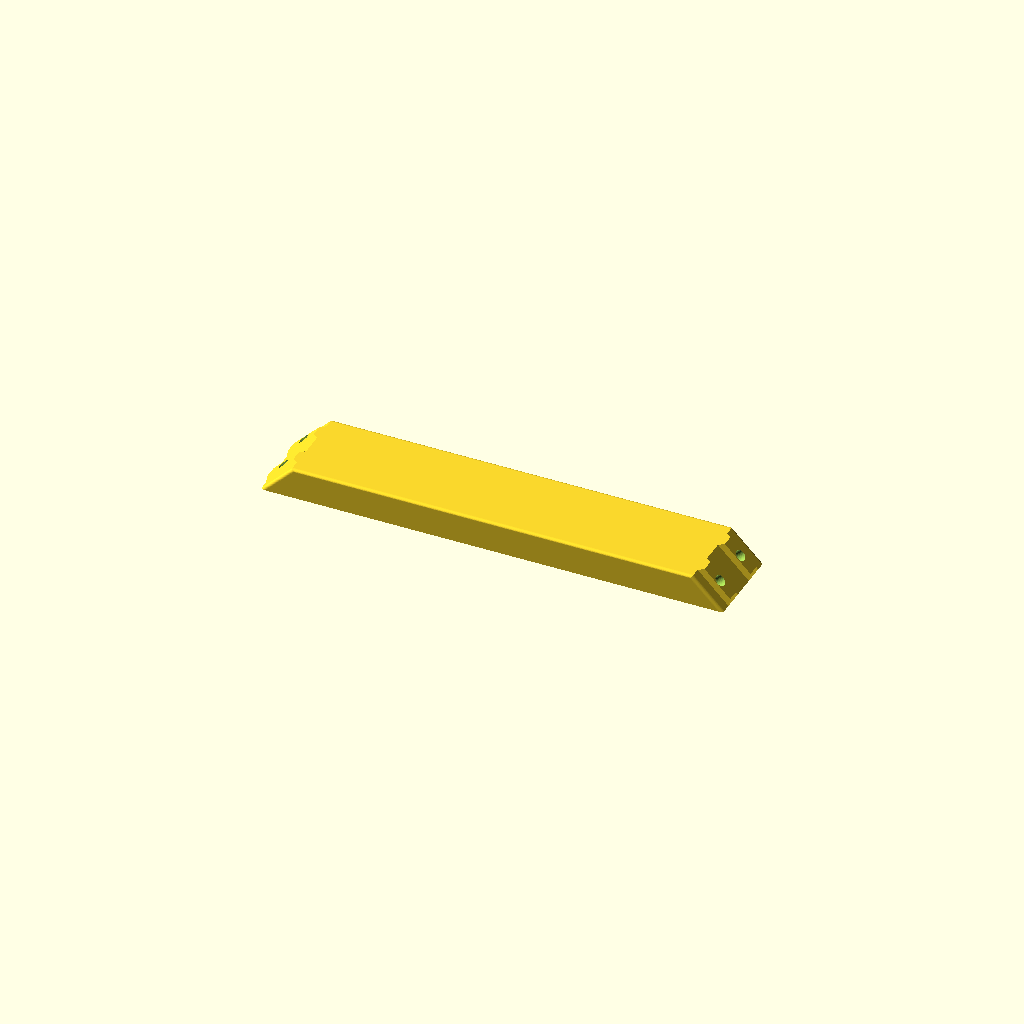
Cell 1: the model at its default parameters.
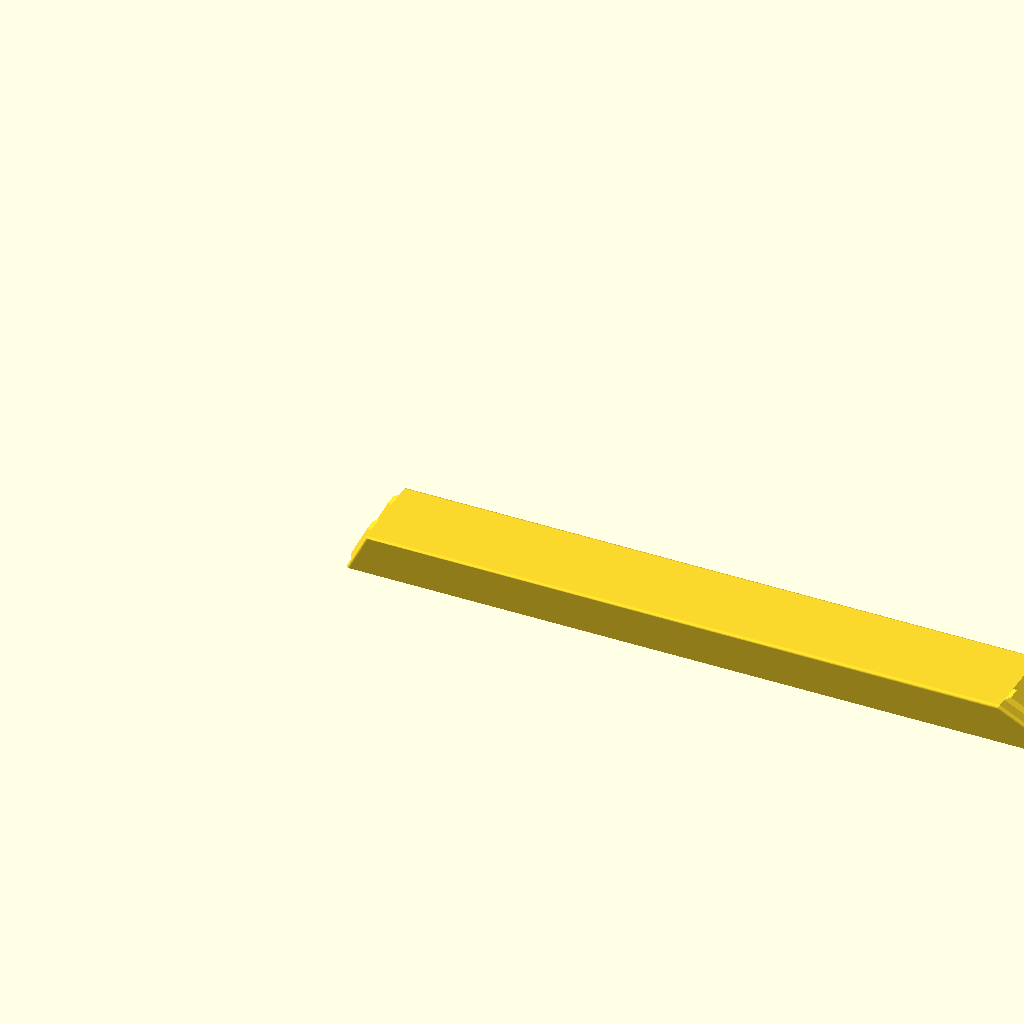
Cell 2 — d1 set to 300, the other parameters unchanged.
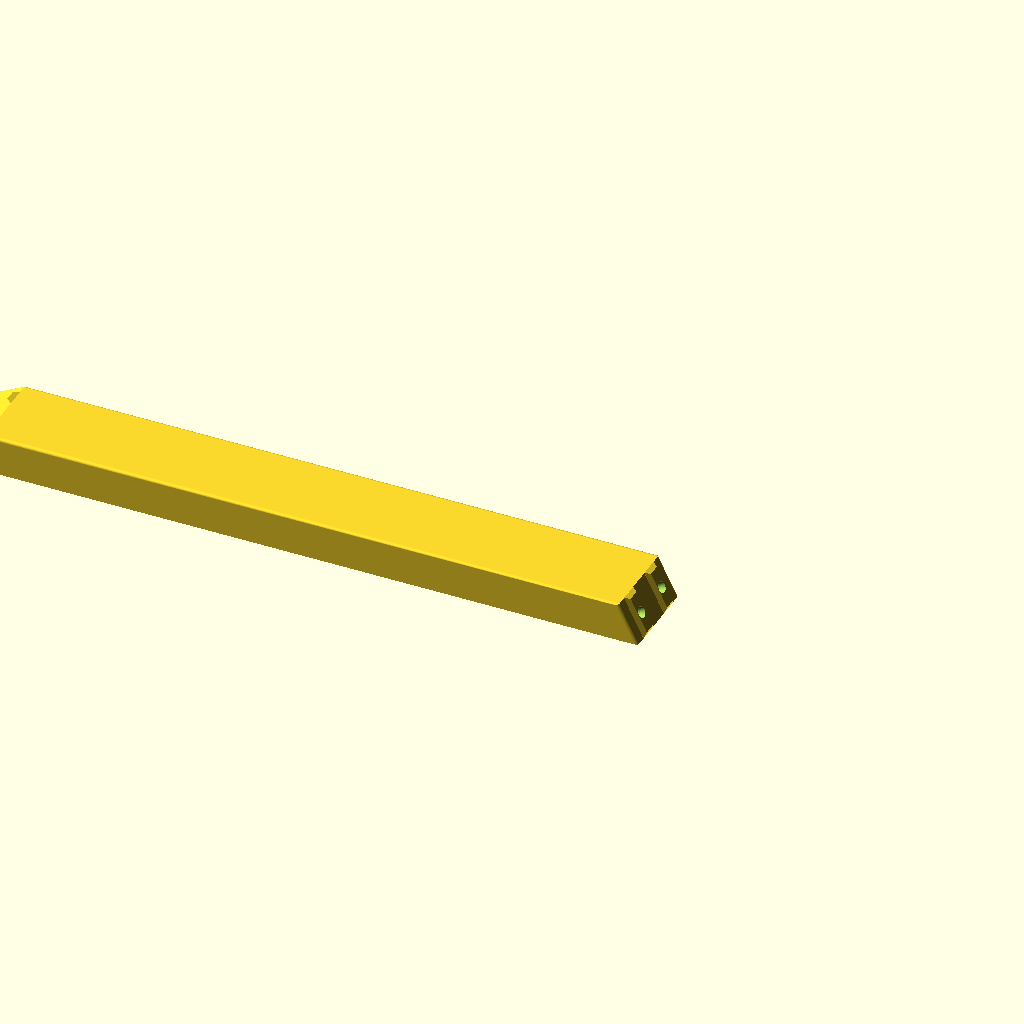
Cell 3: the same model with d2 = 300.
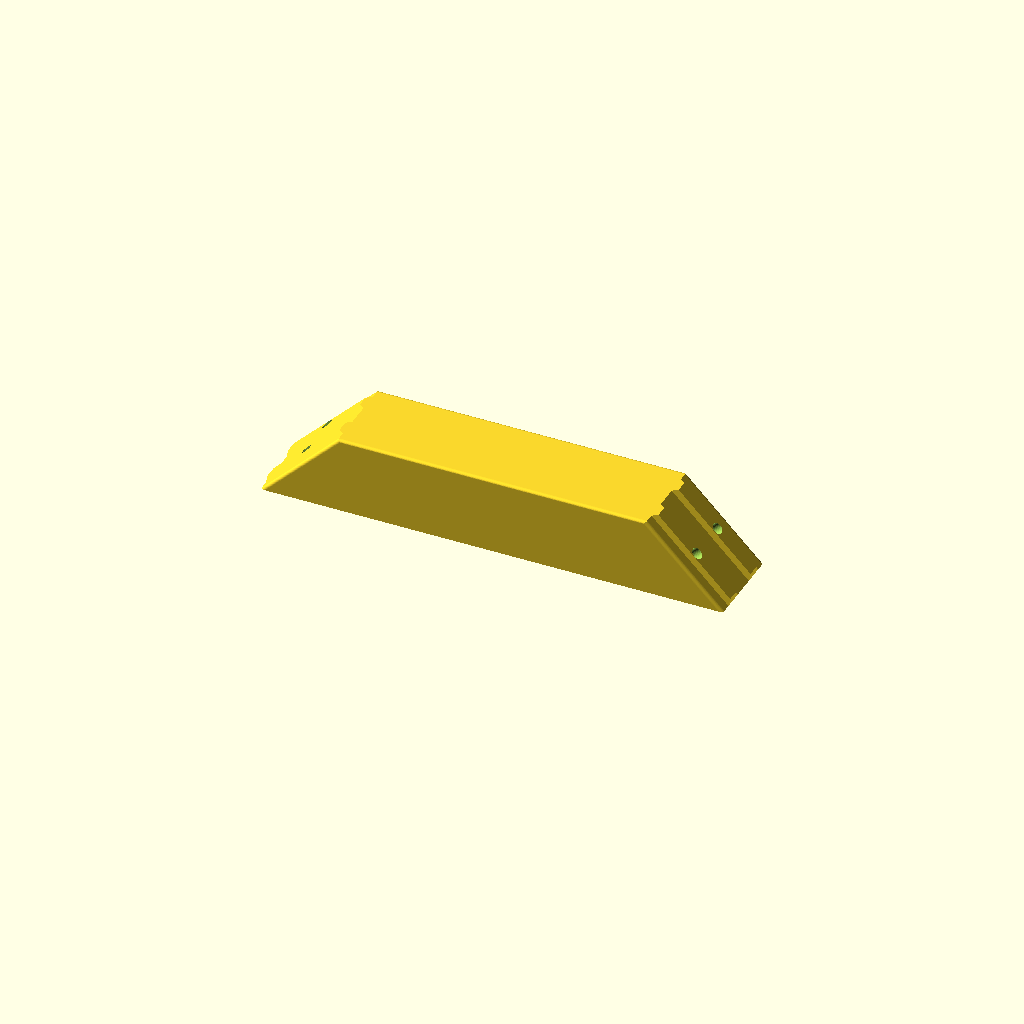
Cell 4: mw = 50 (everything else at default).
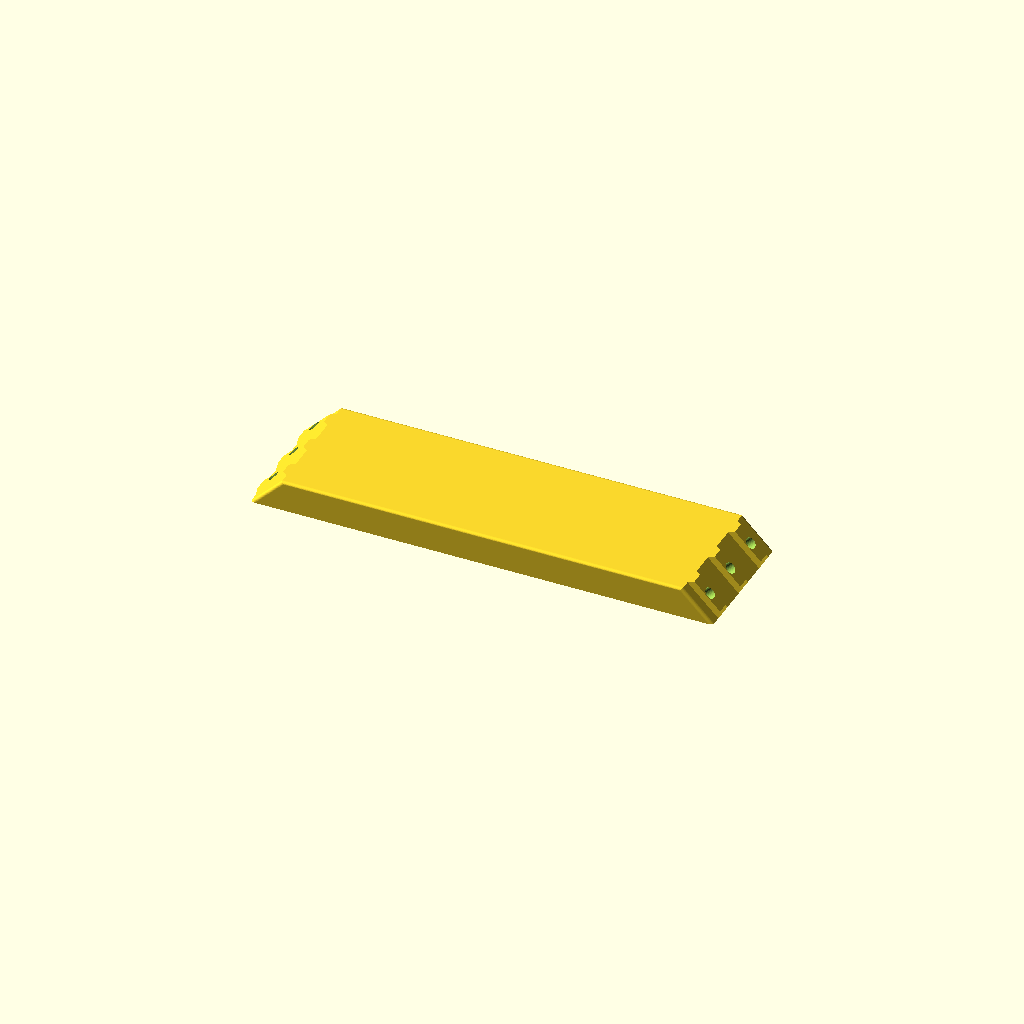
Cell 5 — profil set to 3, the other parameters unchanged.
One fixed orthographic camera (rotation 55°, 0°, 25°; colour scheme Cornfield) for every cell.
The OpenSCAD source (inputs/thingiverse/files/thing-2312473/files/V-slot-angle-003.scad):
d1=150;//[20:1:300]
d2=150;//[30:1:300]
mw=20;//[15:1:50]
profil=2;//[1:20x20,2:20x40,3:20x60,4:20x80]

render(profil);

$fn=40;
function x1()=(d1<=d2)? mw:d1-d1*((d2-mw)/d2);
function x2()=(d1>=d2)? mw:d2-d2*((d1-mw)/d1);
echo("x1=",x1());
echo("x2=",x2());      


module pre_hull(a,b) {
    intersection() {
        cube([a,4,b*20],center=true);
        rotate([0,90,0]) hull() {for(i=[-1,1],j=[-0.5,5]) translate([i*8.5+i*(b-1)*10,j,0]) cylinder(d=3,h=a,center=true);}
    }
}
module slot(a) {
    translate([-a/2,-2,0]) hull() {
        translate([0,0,-4.5]) cube([a,4,9]);
        translate([1.7,-1.7,-2.8]) cube([a-2*1.7,5.7,5.6]);
    }
}
module V_slot_angle(b) {
    difference() {
        union() {
            hull() {
                translate([d1-x1()/2,2,0]) pre_hull(x1(),b);
                translate([2,d2-x2()/2,0]) rotate([0,0,-90]) pre_hull(x2(),b);
            }
            for(i=[1:1:b]) translate([0,0,(i-1)*20-(b-1)*10]) {
                translate([d1-x1()/2,2,0]) slot(x1());
                translate([2,d2-x2()/2,0]) rotate([0,0,-90]) slot(x2());
            }
        }
        for(i=[1:1:b]) translate([0,0,(i-1)*20-(b-1)*10]) {
            translate([2,d2-x2()/2,0]) rotate([0,90,0]) {
                cylinder(d=5.2,h=40,center=true);
                translate([0,0,2]) cylinder(d=8.8,h=50);
            }
            translate([d1-x1()/2,2,0]) rotate([-90,0,0]) {
                cylinder(d=5.2,h=40,center=true);
                translate([0,0,2]) cylinder(d=8.8,h=50);
            }
        }
        linear_extrude(height = b*22, center = true, convexity = 10, twist = 0)polygon(points=[[d1,0],[0,d2],[0,d2+40],[d1+40,0]]);

    }
}

module render(a) {
    rotate([-90,0,0]) rotate([0,0,atan(d2/d1)]) V_slot_angle(a);
}
Customizer parameters (derived from the source; name, type, default, range or options):
d1: number, default 150, range 20 to 300, step 1
d2: number, default 150, range 30 to 300, step 1
mw: number, default 20, range 15 to 50, step 1
profil: number, default 2, options 1, 2, 3, 4
